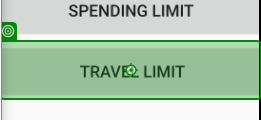
Task: ARB - Mobile Automation POC with RE-Framework

Workflow: TC_005

Step 1: Tap on 'TRAVEL LIMIT'

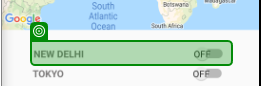
Step 2: get-attribute

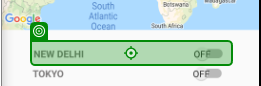
Step 3 [then]: Tap

Step 4: get-attribute (same screen as step 2)

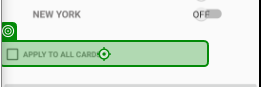
Step 5 [then]: Tap on 'APPLY TO ALL CARDS ?'

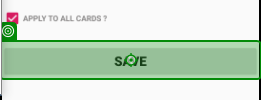
Step 6: Tap
